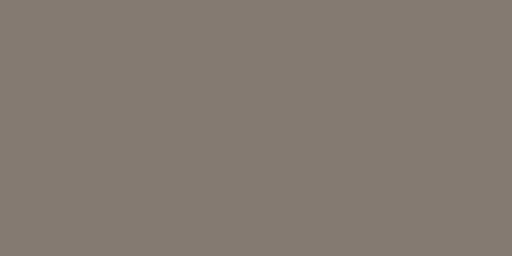
t = 0.00 s
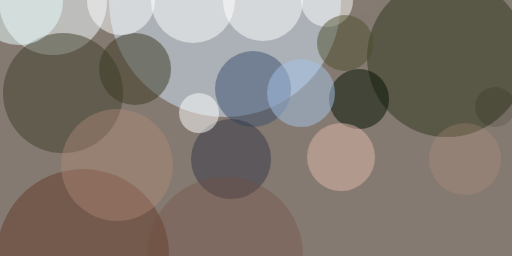
t = 2.99 s
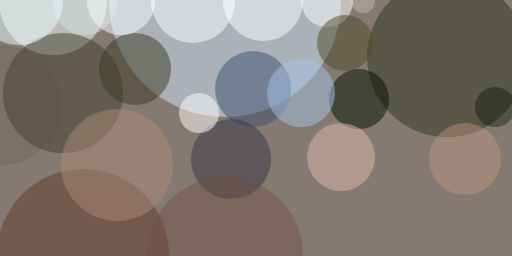
t = 3.12 s
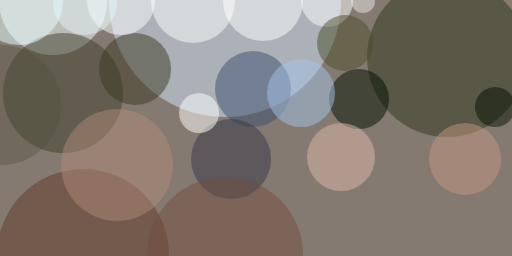
t = 3.24 s
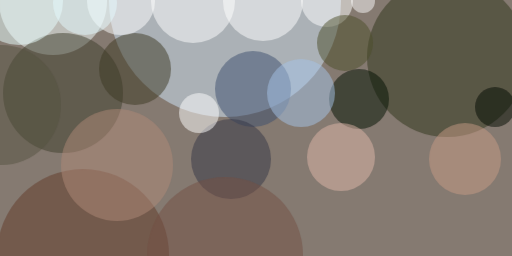
t = 3.37 s
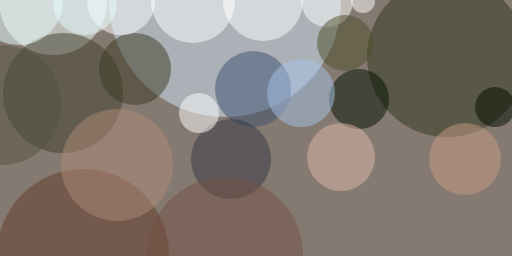
t = 3.49 s

The animated SVG that drew these frames (rendered in a browser with its animation timeline set to each time). Animation: 1 CSS @keyframes rule; one cycle of 3.49 s.

<svg xmlns="http://www.w3.org/2000/svg" viewBox="0 0 400 200"><style>@keyframes a{ from {opacity: 0} to {opacity: 1} } g > * { opacity: 0; animation: a .5s forwards; }</style><path fill="#857a71" d="M0 0h400v200H0z"/><g transform="translate(.8 .8) scale(1.5625)" fill-opacity=".5"><ellipse fill="#d2e7fc" cx="112" rx="58" ry="58" style="animation-delay: 0.000s;"/><ellipse fill="#2e351b" cx="223" cy="28" rx="40" ry="40" style="animation-delay: 0.188s;"/><ellipse fill="#f6ffff" cx="26" rx="27" ry="27" style="animation-delay: 0.376s;"/><ellipse fill="#3e3f2d" cx="31" cy="46" rx="30" ry="30" style="animation-delay: 0.562s;"/><ellipse fill="#3c3922" cx="67" cy="34" rx="18" ry="18" style="animation-delay: 0.746s;"/><ellipse fill="#010" cx="179" cy="49" rx="15" ry="15" style="animation-delay: 0.927s;"/><ellipse fill="#633b28" cx="41" cy="127" rx="43" ry="43" style="animation-delay: 1.104s;"/><ellipse fill="#3d4e6f" cx="126" cy="44" rx="19" ry="19" style="animation-delay: 1.277s;"/><ellipse fill="#fff" cx="131" rx="20" ry="20" style="animation-delay: 1.445s;"/><ellipse fill="#fff" cx="60" rx="17" ry="17" style="animation-delay: 1.607s;"/><ellipse fill="#a5c4e8" cx="150" cy="46" rx="17" ry="17" style="animation-delay: 1.763s;"/><ellipse fill="#343647" cx="115" cy="79" rx="20" ry="20" style="animation-delay: 1.912s;"/><ellipse fill="#fff" cx="96" rx="21" ry="21" style="animation-delay: 2.054s;"/><ellipse fill="#fff" cx="99" cy="56" rx="10" ry="10" style="animation-delay: 2.187s;"/><ellipse fill="#e0b8a9" cx="170" cy="78" rx="17" ry="17" style="animation-delay: 2.312s;"/><ellipse fill="#e9ffff" cx="9" rx="22" ry="22" style="animation-delay: 2.427s;"/><ellipse fill="#fff" cx="163" rx="13" ry="13" style="animation-delay: 2.533s;"/><ellipse fill="#4c4e2a" cx="172" cy="21" rx="14" ry="14" style="animation-delay: 2.629s;"/><ellipse fill="#b08979" cx="58" cy="82" rx="28" ry="28" style="animation-delay: 2.714s;"/><ellipse fill="#745144" cx="112" cy="127" rx="39" ry="39" style="animation-delay: 2.789s;"/><ellipse fill="#c79c86" cx="232" cy="79" rx="18" ry="18" style="animation-delay: 2.853s;"/><ellipse fill="#000c00" cx="247" cy="53" rx="10" ry="10" style="animation-delay: 2.906s;"/><ellipse fill="#e5fcff" cx="42" cy="1" rx="16" ry="16" style="animation-delay: 2.947s;"/><ellipse fill="#fff" cx="181" rx="6" ry="6" style="animation-delay: 2.976s;"/><ellipse fill="#555241" cy="52" rx="30" ry="30" style="animation-delay: 2.994s;"/></g></svg>
